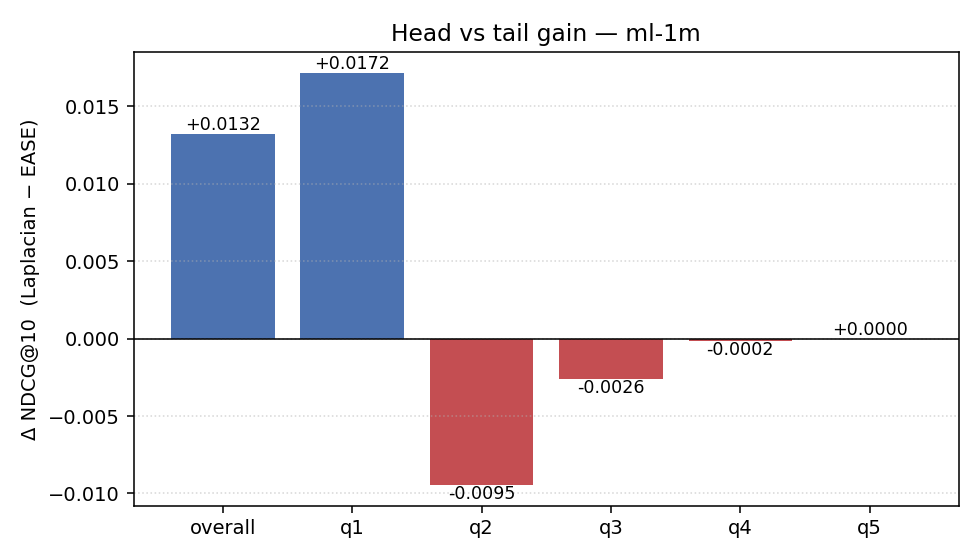

The file beside this chart, header and first rows:
dataset, bucket, n_users, metric, EASE, Laplacian, abs_gain, rel_gain
ml-1m, overall, 5957, ndcg, 0.1069, 0.1201, 0.01319, 0.1234
ml-1m, overall, 5957, recall, 0.08641, 0.08106, -0.005348, -0.06188
ml-1m, overall, 5957, hit, 0.5019, 0.5046, 0.002686, 0.005351
ml-1m, q1, 5787, ndcg, 0.1161, 0.1333, 0.01716, 0.1478
ml-1m, q1, 5787, recall, 0.1162, 0.1132, -0.002933, -0.02525
ml-1m, q1, 5787, hit, 0.501, 0.5187, 0.0178, 0.03553
ml-1m, q2, 4520, ndcg, 0.009755, 0.0002924, -0.009463, -0.97
ml-1m, q2, 4520, recall, 0.01823, 0.0005621, -0.01767, -0.9692
ml-1m, q2, 4520, hit, 0.04137, 0.001991, -0.03938, -0.9519
ml-1m, q3, 3059, ndcg, 0.002633, 0.0, -0.002633, -1.0
ml-1m, q3, 3059, recall, 0.005339, 0.0, -0.005339, -1.0
ml-1m, q3, 3059, hit, 0.008173, 0.0, -0.008173, -1.0
ml-1m, q4, 1767, ndcg, 0.0001636, 0.0, -0.0001636, -1.0
ml-1m, q4, 1767, recall, 0.0005659, 0.0, -0.0005659, -1.0
ml-1m, q4, 1767, hit, 0.0005659, 0.0, -0.0005659, -1.0
ml-1m, q5, 775, ndcg, 0.0, 0.0, 0.0, 0.0
ml-1m, q5, 775, recall, 0.0, 0.0, 0.0, 0.0
ml-1m, q5, 775, hit, 0.0, 0.0, 0.0, 0.0
